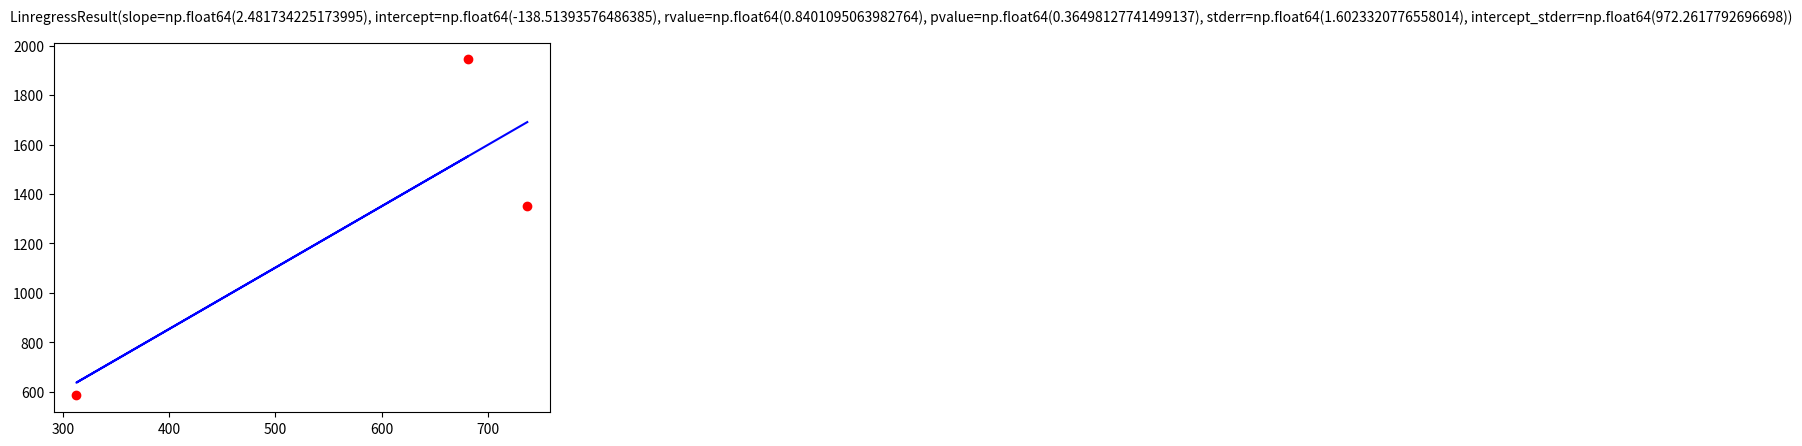

The matplotlib source for this figure:
import matplotlib.pyplot as plt
import numpy as np
from scipy import stats

#mass = np.array([94.5,103.5,197.5,212.5])
#dTheta = np.array([3.6,4.4,5.1,3.8])
#V = np.array([2,2.4,2.5,3])*3
#I = np.array([1,1.2,1.7,1.5])
#t = 300

mass = np.array([81.9,62.5,57.7])
dTheta = np.array([9,5,11.8])
V = np.array([1,0.65,1.2])*3
I = np.array([1.5,1.0,1.8])
t = 300

x = mass*dTheta
y = V*I*t

m,c,rvalue,nvalue,stdErr = stats.linregress(x,y)
line = m * x + c

plt.plot(x,y,'ro',x,line,'b-')
plt.text(250,2100,stats.linregress(x,y))
plt.show()
